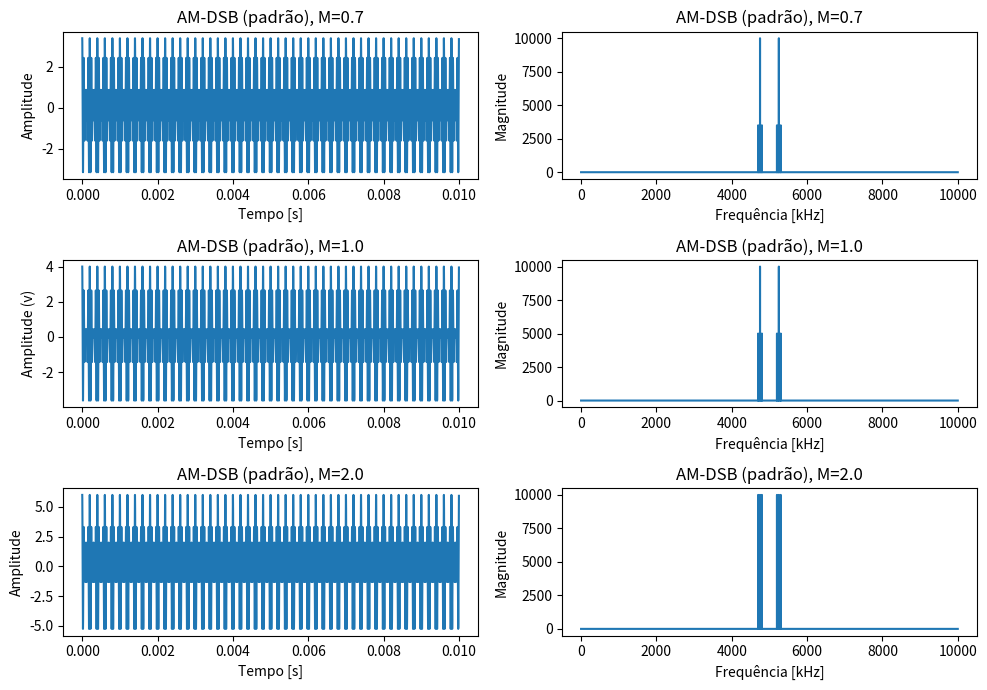

Write Python code to recreate this figure.
import numpy as np
import matplotlib.pyplot as plt
from scipy import fftpack

# Parâmetros do sinal
Ac = 2                                                         # Amplitude da portadora
Mu = 0.7                                                       # Índice de modulação
fc = 25000                                                     # Frequência da portadora Hz
fm = 5000
N = 10000
Ts = 1e-6                                                      # Tempo de amostragem pequeno (modelar sinal contínuo)
t = np.arange(N)*Ts
s = Ac*(1+Mu*np.cos(2*np.pi*fm*t))*np.cos(2*np.pi*fc*t)


# Gráfico do AM-DSB no tempo
plt.figure(1,[10,7])
plt.subplot(321)
plt.plot(t,s)
plt.title("AM-DSB (padrão), M="+str(Mu))
plt.xlabel("Tempo [s]")
plt.ylabel("Amplitude")

# Gráfico do AM-DSB na frequência
plt.subplot(322)
plt.title("AM-DSB (padrão), M="+str(Mu))
plt.xlabel("Frequência [kHz]")
plt.ylabel("Magnitude")
S_f = np.abs(np.fft.fftshift(np.fft.fft(s)))
plt.plot(S_f)

plt.subplot(323)

Mu = 1.0
s = Ac*(1+Mu*np.cos(2*np.pi*fm*t))*np.cos(2*np.pi*fc*t)

plt.title("AM-DSB (padrão), M="+str(Mu))
plt.ylabel("Amplitude (v)")
plt.xlabel("Tempo [s]")
plt.plot(t,s)



plt.subplot(324)





plt.title("AM-DSB (padrão), M="+str(Mu))
plt.xlabel("Frequência [kHz]")
plt.ylabel("Magnitude")
S_f = np.abs(np.fft.fftshift(np.fft.fft(s)))

plt.plot(S_f)



plt.subplot(325)
Mu = 2.0
s = Ac*(1+Mu*np.cos(2*np.pi*fm*t))*np.cos(2*np.pi*fc*t)
plt.plot(t,s)
plt.title("AM-DSB (padrão), M="+str(Mu))
plt.xlabel("Tempo [s]")
plt.ylabel("Amplitude")


plt.subplot(326)





plt.title("AM-DSB (padrão), M="+str(Mu))
plt.xlabel("Frequência [kHz]")
plt.ylabel("Magnitude")
S_f = np.abs(np.fft.fftshift(np.fft.fft(s)))

plt.plot(S_f)



plt.tight_layout()
plt.show()